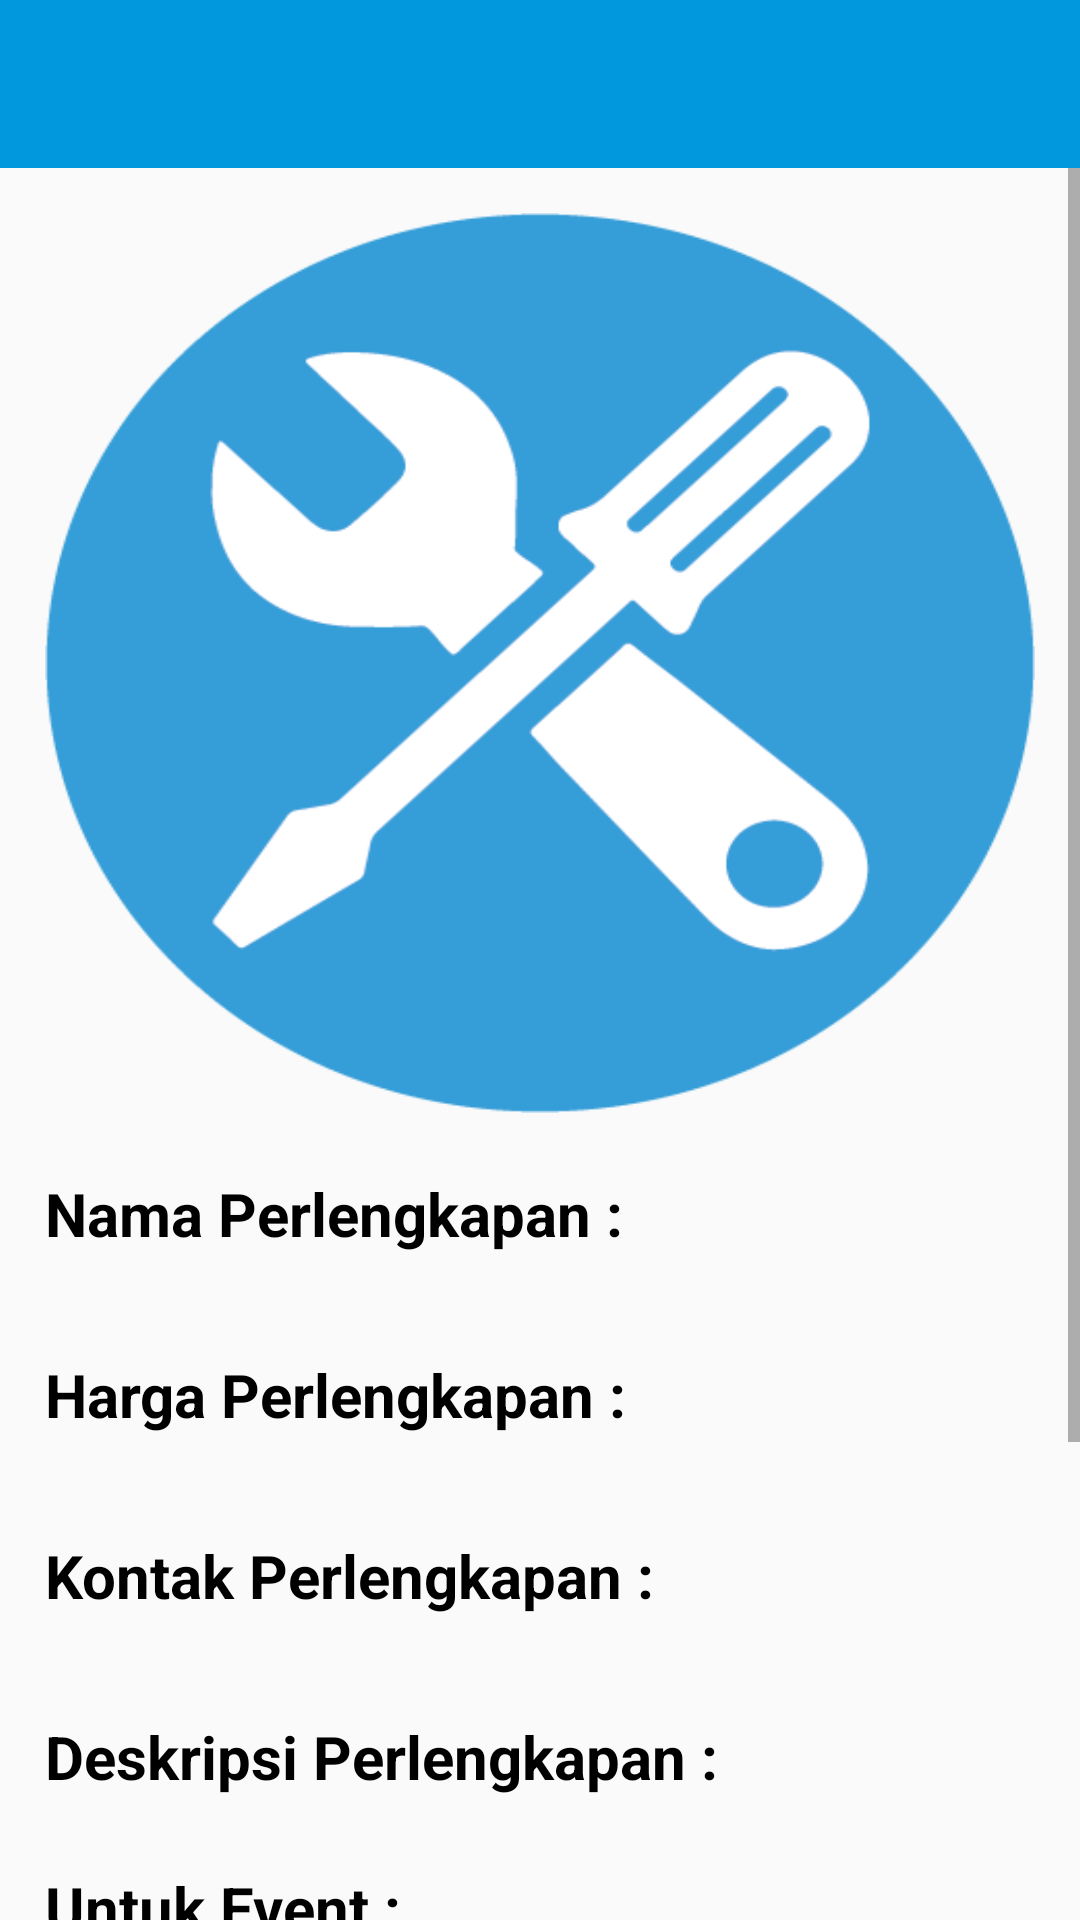

Here is an Android app screen rendered from its layout file. Give the layout XML and the strings, colors and styles it references.
<!-- AndroidManifest.xml: application theme AppTheme -->
<!-- res/layout/activity_detail_perkap.xml -->
<?xml version="1.0" encoding="utf-8"?>
<RelativeLayout
    xmlns:android="http://schemas.android.com/apk/res/android"
    android:orientation="vertical"
    android:layout_width="match_parent"
    android:layout_height="match_parent">

    <include
        layout="@layout/toolbar_balik"/>
    <ScrollView
        android:layout_width="match_parent"
        android:layout_height="match_parent"
        android:layout_marginTop="?attr/actionBarSize">

        <LinearLayout
            android:layout_width="match_parent"
            android:layout_height="match_parent"
            android:orientation="vertical"
            android:layout_margin="15dp">

            <ImageView
                android:layout_width="match_parent"
                android:layout_height="300dp"
                android:id="@+id/thumbnail_image_header"
                android:src="@drawable/skylights_montreal_repairs"
                android:fitsSystemWindows="true"
                android:scaleType="fitXY" />

            <TextView
                android:layout_width="match_parent"
                android:layout_height="wrap_content"
                android:id="@+id/namaSponsor"
                android:text="Nama Perlengkapan :"
                android:layout_marginTop="20dp"
                android:textStyle="bold"
                android:textSize="20sp"
                android:textColor="@android:color/black" />
            <TextView
                android:layout_width="match_parent"
                android:layout_height="wrap_content"
                android:id="@+id/txtNamaSponsor"
                android:textAlignment="center"
                android:textColor="@color/biruTua"
                android:layout_marginTop="3dp"
                android:textSize="15sp" />
            <TextView
                android:layout_width="match_parent"
                android:layout_height="wrap_content"
                android:id="@+id/hargaSponsor"
                android:text="Harga Perlengkapan :"
                android:layout_marginTop="10dp"
                android:textStyle="bold"
                android:textSize="20sp"
                android:textColor="@android:color/black" />
            <TextView
                android:layout_width="match_parent"
                android:layout_height="wrap_content"
                android:id="@+id/txtHargaSponsor"
                android:textAlignment="center"
                android:textColor="@color/biruTua"
                android:layout_marginTop="3dp"
                android:textSize="15sp" />
            <TextView
                android:layout_width="match_parent"
                android:layout_height="wrap_content"
                android:id="@+id/kontakSponsor"
                android:text="Kontak Perlengkapan :"
                android:layout_marginTop="10dp"
                android:textStyle="bold"
                android:textSize="20sp"
                android:textColor="@android:color/black" />
            <TextView
                android:layout_width="match_parent"
                android:layout_height="wrap_content"
                android:id="@+id/txtKontakSponsor"
                android:textAlignment="center"
                android:textColor="@color/biruTua"
                android:layout_marginTop="3dp"
                android:textSize="15sp" />
            <TextView
                android:layout_width="match_parent"
                android:layout_height="wrap_content"
                android:id="@+id/deskripsiSponsor"
                android:text="Deskripsi Perlengkapan :"
                android:layout_marginTop="10dp"
                android:textStyle="bold"
                android:textSize="20sp"
                android:textColor="@android:color/black" />
            <TextView
                android:layout_width="match_parent"
                android:layout_height="wrap_content"
                android:id="@+id/txtDeskripsiSponsor"
                android:textAlignment="center"
                android:textColor="@color/biruTua"
                android:layout_marginTop="3dp"
                android:textSize="15sp" />
            <TextView
                android:layout_width="match_parent"
                android:layout_height="wrap_content"
                android:id="@+id/jenisEvent"
                android:text="Untuk Event :"
                android:textStyle="bold"
                android:textSize="20sp"
                android:textColor="@android:color/black" />
            <TextView
                android:layout_width="match_parent"
                android:layout_height="wrap_content"
                android:id="@+id/txtJenisEvent"
                android:textAlignment="center"
                android:textColor="@color/biruTua"
                android:layout_marginTop="3dp"
                android:textSize="15sp" />
            <TextView
                android:layout_width="match_parent"
                android:layout_height="wrap_content"
                android:id="@+id/pemilikSponsor"
                android:text="Pemilik Perlengkapan :"
                android:layout_marginTop="10dp"
                android:textStyle="bold"
                android:textSize="20sp"
                android:textColor="@android:color/black" />
            <TextView
                android:layout_width="match_parent"
                android:layout_height="wrap_content"
                android:id="@+id/txtPemilik"
                android:textAlignment="center"
                android:textColor="@color/biruTua"
                android:layout_marginTop="3dp"
                android:textSize="15sp" />
            <TextView
                android:layout_width="match_parent"
                android:layout_height="wrap_content"
                android:id="@+id/idSponsor"
                android:text="ID Jasa :"
                android:layout_marginTop="10dp"
                android:textStyle="bold"
                android:textSize="20sp"
                android:textColor="@android:color/black" />
            <TextView
                android:layout_width="match_parent"
                android:layout_height="wrap_content"
                android:id="@+id/txtIdJasa"
                android:textAlignment="center"
                android:textColor="@color/biruTua"
                android:layout_marginTop="3dp"
                android:textSize="15sp" />

            <Button
                android:id="@+id/BtnRequest"
                android:background="@color/biruTua"
                android:textColor="@color/putih"
                android:layout_width="match_parent"
                android:layout_height="wrap_content"
                android:text="order"
                android:layout_marginTop="15dp" />
            <Space
                android:layout_width="match_parent"
                android:layout_height="3dp" />

        </LinearLayout>

    </ScrollView>

</RelativeLayout>
<!-- res/layout/toolbar_balik.xml (included above) -->
<?xml version="1.0" encoding="utf-8"?>
<LinearLayout xmlns:android="http://schemas.android.com/apk/res/android"
    android:orientation="vertical"
    android:layout_width="match_parent"
    android:layout_height="match_parent">

    <android.support.v7.widget.Toolbar
        android:id="@+id/toolbar_balik"
        android:layout_width="match_parent"
        android:layout_height="wrap_content"
        android:background="@color/biruMuda">

        <ImageView
            android:id="@+id/back_arrow"
            android:layout_width="35dp"
            android:layout_height="35dp"
            android:src="@drawable/ic_arrow_back_white_24dp"
            android:onClick="true"/>
    </android.support.v7.widget.Toolbar>

</LinearLayout>
<!-- resources referenced by this layout -->
<resources>
  <color name="biruMuda">#0198de</color>
  <color name="biruTua">#008ed1</color>
  <color name="putih">#ffffff</color>
  <!-- drawable skylights_montreal_repairs: png bitmap (drawable, 14334 bytes) -->
  <style name="AppTheme" parent="Theme.AppCompat.Light.NoActionBar">
          
          <item name="colorPrimary">@color/biruMuda</item>
          <item name="colorPrimaryDark">@color/biruMuda</item>
          <item name="colorAccent">@color/colorAccent</item>
  
      </style>
  <color name="colorAccent">#FF4081</color>
</resources>
